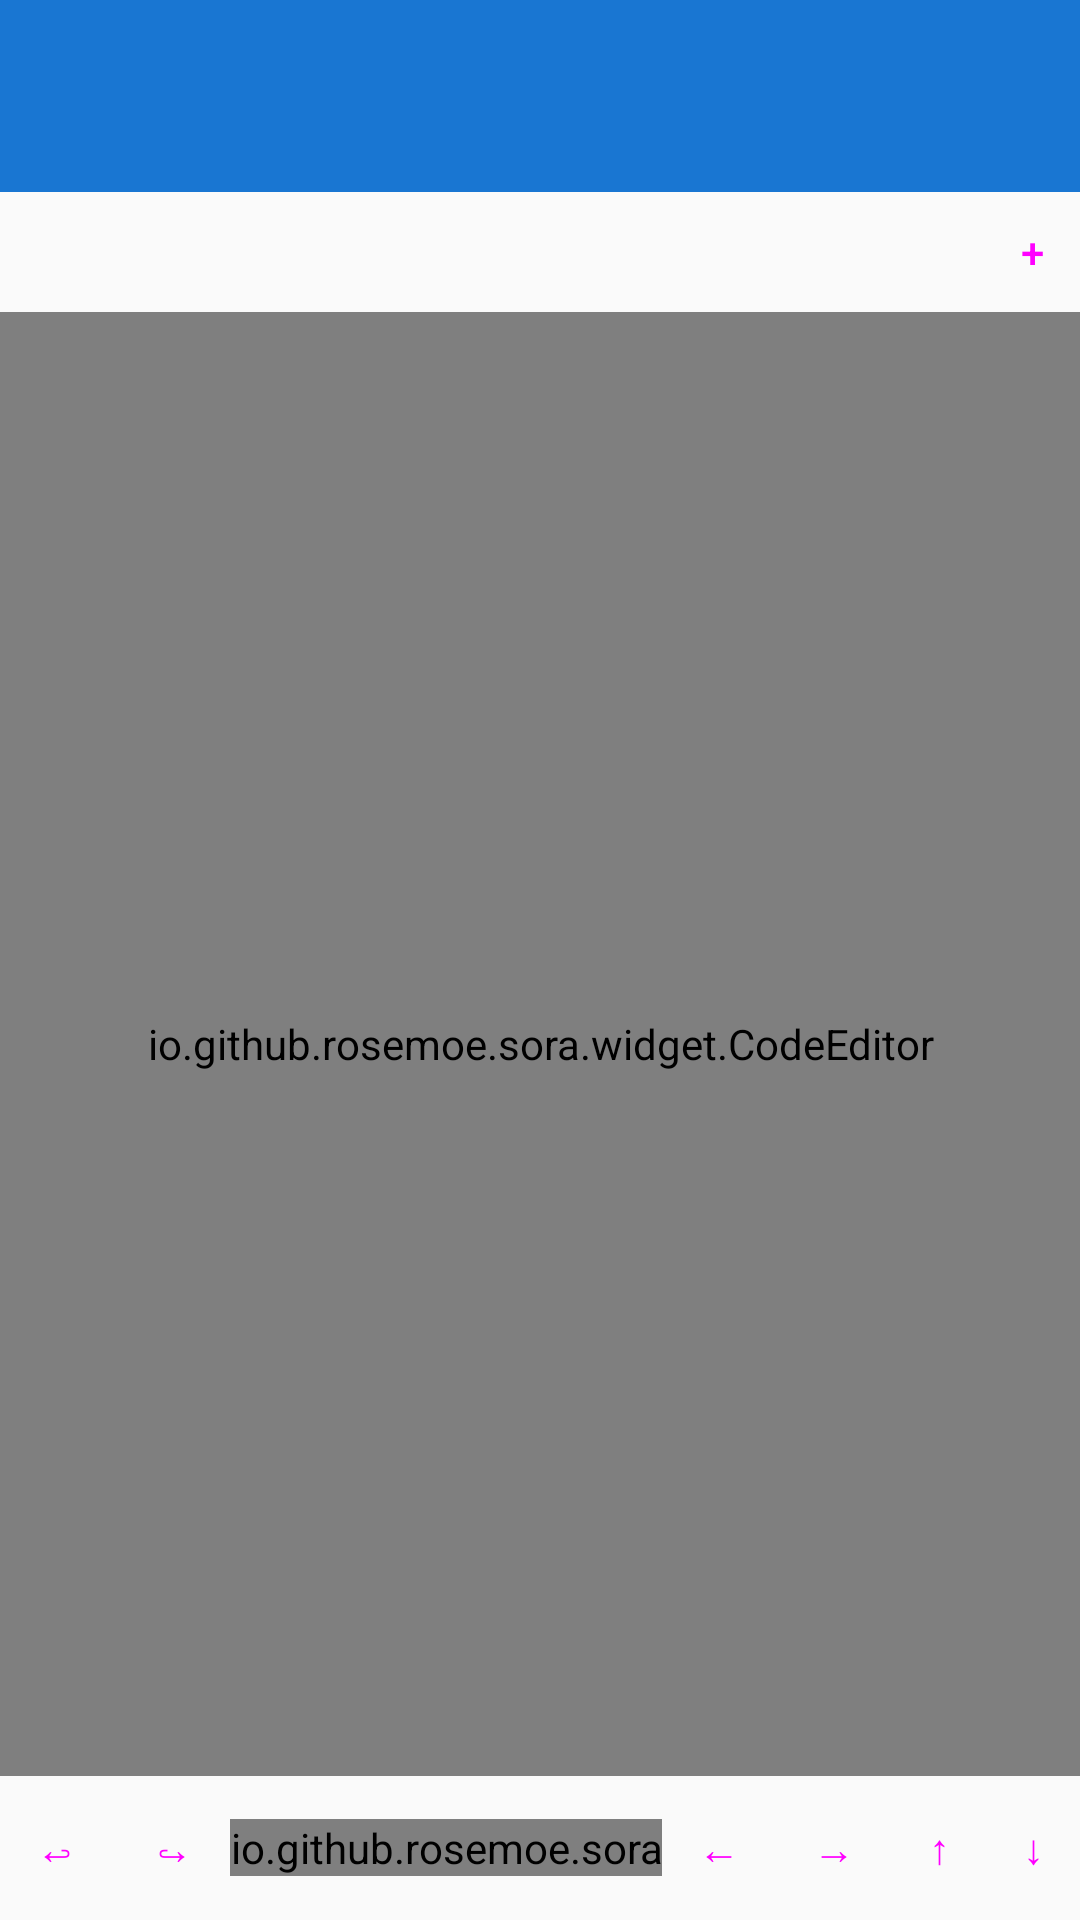

Write the Android layout XML for this screen, with the resource values it uses.
<!-- AndroidManifest.xml: application theme Theme.JavaIDE -->
<!-- res/layout/activity_editor.xml -->
<?xml version="1.0" encoding="utf-8"?>
<LinearLayout xmlns:android="http://schemas.android.com/apk/res/android"
    android:layout_width="match_parent"
    android:layout_height="match_parent"
    android:orientation="vertical">

    <com.google.android.material.appbar.MaterialToolbar
        android:id="@+id/toolbar"
        android:layout_width="match_parent"
        android:layout_height="?attr/actionBarSize"
        android:background="@color/ide_primary"
        android:titleTextColor="@android:color/white" />

    <LinearLayout
        android:layout_width="match_parent"
        android:layout_height="40dp"
        android:background="@color/ide_background"
        android:gravity="center_vertical"
        android:orientation="horizontal">

        <androidx.recyclerview.widget.RecyclerView
            android:id="@+id/recyclerTabs"
            android:layout_width="0dp"
            android:layout_height="match_parent"
            android:layout_weight="1" />

        <Button
            android:id="@+id/buttonOpenFile"
            style="@style/Widget.Material3.Button.TextButton"
            android:layout_width="wrap_content"
            android:layout_height="wrap_content"
            android:minWidth="0dp"
            android:contentDescription="@string/action_open_file"
            android:text="@string/glyph_add_tab" />

    </LinearLayout>

    <LinearLayout
        android:id="@+id/layoutSearchBar"
        android:layout_width="match_parent"
        android:layout_height="wrap_content"
        android:background="@color/ide_background"
        android:orientation="vertical"
        android:padding="8dp"
        android:visibility="gone">

        <LinearLayout
            android:layout_width="match_parent"
            android:layout_height="wrap_content"
            android:gravity="center_vertical"
            android:orientation="horizontal">

            <EditText
                android:id="@+id/editSearchQuery"
                android:layout_width="0dp"
                android:layout_height="wrap_content"
                android:layout_weight="1"
                android:hint="@string/hint_find"
                android:inputType="text"
                android:maxLines="1" />

            <TextView
                android:id="@+id/textMatchCount"
                android:layout_width="wrap_content"
                android:layout_height="wrap_content"
                android:layout_marginHorizontal="4dp"
                android:textAppearance="?attr/textAppearanceCaption" />

            <ImageButton
                android:id="@+id/buttonSearchPrevious"
                style="?attr/borderlessButtonStyle"
                android:layout_width="wrap_content"
                android:layout_height="wrap_content"
                android:contentDescription="@string/action_find_previous"
                android:src="@android:drawable/arrow_up_float" />

            <ImageButton
                android:id="@+id/buttonSearchNext"
                style="?attr/borderlessButtonStyle"
                android:layout_width="wrap_content"
                android:layout_height="wrap_content"
                android:contentDescription="@string/action_find_next"
                android:src="@android:drawable/arrow_down_float" />

            <ImageButton
                android:id="@+id/buttonCloseSearch"
                style="?attr/borderlessButtonStyle"
                android:layout_width="wrap_content"
                android:layout_height="wrap_content"
                android:contentDescription="@string/action_close_find"
                android:src="@android:drawable/ic_menu_close_clear_cancel" />
        </LinearLayout>

        <LinearLayout
            android:layout_width="match_parent"
            android:layout_height="wrap_content"
            android:gravity="center_vertical"
            android:orientation="horizontal">

            <EditText
                android:id="@+id/editReplaceWith"
                android:layout_width="0dp"
                android:layout_height="wrap_content"
                android:layout_weight="1"
                android:hint="@string/hint_replace"
                android:inputType="text"
                android:maxLines="1" />

            <Button
                android:id="@+id/buttonReplace"
                style="@style/Widget.Material3.Button.TextButton"
                android:layout_width="wrap_content"
                android:layout_height="wrap_content"
                android:text="@string/action_replace" />

            <Button
                android:id="@+id/buttonReplaceAll"
                style="@style/Widget.Material3.Button.TextButton"
                android:layout_width="wrap_content"
                android:layout_height="wrap_content"
                android:text="@string/action_replace_all" />
        </LinearLayout>

        <CheckBox
            android:id="@+id/checkMatchCase"
            android:layout_width="wrap_content"
            android:layout_height="wrap_content"
            android:text="@string/action_match_case" />

    </LinearLayout>

    <io.github.rosemoe.sora.widget.CodeEditor
        android:id="@+id/codeEditor"
        android:layout_width="match_parent"
        android:layout_height="0dp"
        android:layout_weight="1" />

    <LinearLayout
        android:id="@+id/layoutConsole"
        android:layout_width="match_parent"
        android:layout_height="200dp"
        android:background="@color/ide_background_dark"
        android:orientation="vertical"
        android:visibility="gone">

        <LinearLayout
            android:layout_width="match_parent"
            android:layout_height="36dp"
            android:background="@color/ide_primary"
            android:gravity="center_vertical"
            android:orientation="horizontal"
            android:paddingHorizontal="8dp">

            <TextView
                android:layout_width="0dp"
                android:layout_height="wrap_content"
                android:layout_weight="1"
                android:text="@string/console_title"
                android:textColor="@android:color/white"
                android:textStyle="bold" />

            <ImageButton
                android:id="@+id/buttonCloseConsole"
                style="?attr/borderlessButtonStyle"
                android:layout_width="wrap_content"
                android:layout_height="wrap_content"
                android:contentDescription="@string/action_close_console"
                android:src="@android:drawable/ic_menu_close_clear_cancel" />

        </LinearLayout>

        <ScrollView
            android:id="@+id/scrollConsole"
            android:layout_width="match_parent"
            android:layout_height="0dp"
            android:layout_weight="1">

            <TextView
                android:id="@+id/textConsoleOutput"
                android:layout_width="match_parent"
                android:layout_height="wrap_content"
                android:fontFamily="monospace"
                android:padding="8dp"
                android:textColor="@android:color/white"
                android:textSize="12sp" />

        </ScrollView>

    </LinearLayout>

    <LinearLayout
        android:layout_width="match_parent"
        android:layout_height="wrap_content"
        android:background="@color/ide_background"
        android:gravity="center_vertical"
        android:orientation="horizontal">

        <Button
            android:id="@+id/buttonUndo"
            style="@style/Widget.Material3.Button.TextButton"
            android:layout_width="wrap_content"
            android:layout_height="wrap_content"
            android:minWidth="0dp"
            android:contentDescription="@string/action_undo"
            android:text="@string/glyph_undo" />

        <Button
            android:id="@+id/buttonRedo"
            style="@style/Widget.Material3.Button.TextButton"
            android:layout_width="wrap_content"
            android:layout_height="wrap_content"
            android:minWidth="0dp"
            android:contentDescription="@string/action_redo"
            android:text="@string/glyph_redo" />

        <HorizontalScrollView
            android:layout_width="0dp"
            android:layout_height="wrap_content"
            android:layout_weight="1"
            android:scrollbars="none">

            <io.github.rosemoe.sora.widget.SymbolInputView
                android:id="@+id/symbolInputView"
                android:layout_width="wrap_content"
                android:layout_height="wrap_content" />
        </HorizontalScrollView>

        <Button
            android:id="@+id/buttonMoveLeft"
            style="@style/Widget.Material3.Button.TextButton"
            android:layout_width="wrap_content"
            android:layout_height="wrap_content"
            android:minWidth="0dp"
            android:contentDescription="@string/action_move_left"
            android:text="@string/glyph_left" />

        <Button
            android:id="@+id/buttonMoveRight"
            style="@style/Widget.Material3.Button.TextButton"
            android:layout_width="wrap_content"
            android:layout_height="wrap_content"
            android:minWidth="0dp"
            android:contentDescription="@string/action_move_right"
            android:text="@string/glyph_right" />

        <Button
            android:id="@+id/buttonMoveUp"
            style="@style/Widget.Material3.Button.TextButton"
            android:layout_width="wrap_content"
            android:layout_height="wrap_content"
            android:minWidth="0dp"
            android:contentDescription="@string/action_move_up"
            android:text="@string/glyph_up" />

        <Button
            android:id="@+id/buttonMoveDown"
            style="@style/Widget.Material3.Button.TextButton"
            android:layout_width="wrap_content"
            android:layout_height="wrap_content"
            android:minWidth="0dp"
            android:contentDescription="@string/action_move_down"
            android:text="@string/glyph_down" />

    </LinearLayout>

</LinearLayout>
<!-- resources referenced by this layout -->
<resources>
  <color name="ide_background">#FAFAFA</color>
  <color name="ide_background_dark">#121212</color>
  <color name="ide_primary">#1976D2</color>
  <string name="action_close_console">Close console</string>
  <string name="action_close_find">Close find</string>
  <string name="action_find_next">Next match</string>
  <string name="action_find_previous">Previous match</string>
  <string name="action_match_case">Match case</string>
  <string name="action_move_down">Move cursor down</string>
  <string name="action_move_left">Move cursor left</string>
  <string name="action_move_right">Move cursor right</string>
  <string name="action_move_up">Move cursor up</string>
  <string name="action_open_file">Open another file</string>
  <string name="action_redo">Redo</string>
  <string name="action_replace">Replace</string>
  <string name="action_replace_all">Replace all</string>
  <string name="action_undo">Undo</string>
  <string name="console_title">Console</string>
  <string name="glyph_add_tab">+</string>
  <string name="glyph_down">↓</string>
  <string name="glyph_left">←</string>
  <string name="glyph_redo">↪</string>
  <string name="glyph_right">→</string>
  <string name="glyph_undo">↩</string>
  <string name="glyph_up">↑</string>
  <string name="hint_find">Find</string>
  <string name="hint_replace">Replace with</string>
  <style name="Theme.JavaIDE" parent="Theme.Material3.DayNight.NoActionBar">
          <item name="colorPrimary">@color/ide_primary</item>
          <item name="colorPrimaryVariant">@color/ide_primary_dark</item>
          <item name="colorOnPrimary">@android:color/white</item>
          <item name="colorSecondary">@color/ide_accent</item>
          <item name="android:statusBarColor" tools:targetApi="l">@color/ide_primary_dark</item>
      </style>
  <color name="ide_primary_dark">#115293</color>
  <color name="ide_accent">#FF9800</color>
</resources>
